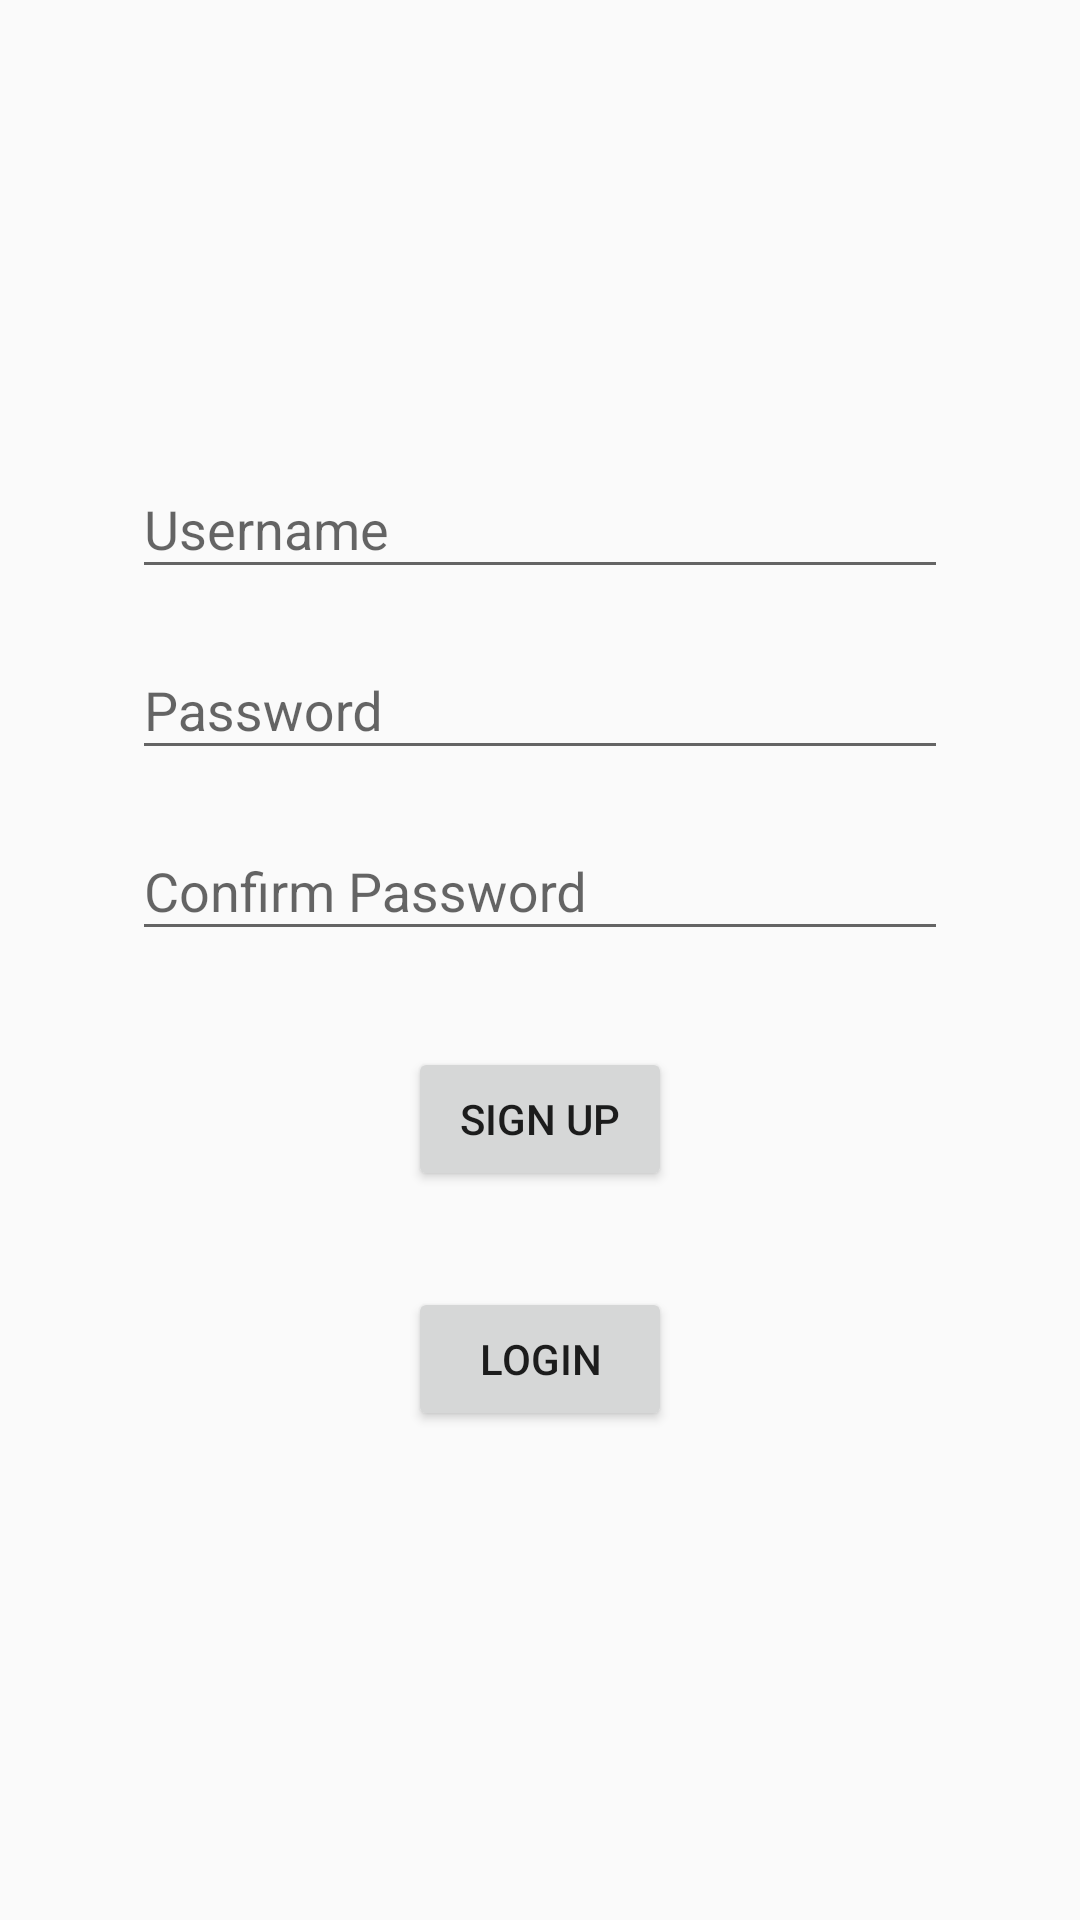

This screen was rendered from an Android layout file. Write that file and the resources it references.
<!-- AndroidManifest.xml: application theme AppTheme -->
<!-- res/layout/activity_sign_up.xml -->
<?xml version="1.0" encoding="utf-8"?>
<android.support.constraint.ConstraintLayout xmlns:android="http://schemas.android.com/apk/res/android"
    xmlns:app="http://schemas.android.com/apk/res-auto"
    xmlns:tools="http://schemas.android.com/tools"
    android:layout_width="match_parent"
    android:layout_height="match_parent"
    tools:context=".SignUpActivity">

    <Button
        android:id="@+id/sign_up_button"
        android:layout_width="wrap_content"
        android:layout_height="wrap_content"
        android:layout_marginEnd="8dp"
        android:layout_marginStart="8dp"
        android:layout_marginTop="32dp"
        android:text="@string/sign_up"
        app:layout_constraintEnd_toEndOf="parent"
        app:layout_constraintStart_toStartOf="parent"
        app:layout_constraintTop_toBottomOf="@+id/textInputLayout3" />

    <Button
        android:id="@+id/login_button"
        android:layout_width="wrap_content"
        android:layout_height="wrap_content"
        android:layout_marginBottom="8dp"
        android:layout_marginEnd="8dp"
        android:layout_marginStart="8dp"
        android:layout_marginTop="8dp"
        android:text="@string/login"
        app:layout_constraintBottom_toBottomOf="parent"
        app:layout_constraintEnd_toEndOf="parent"
        app:layout_constraintStart_toStartOf="parent"
        app:layout_constraintTop_toBottomOf="@+id/sign_up_button"
        app:layout_constraintVertical_bias="0.134" />

    <android.support.design.widget.TextInputLayout
        android:id="@+id/textInputLayout"
        android:layout_width="match_parent"
        android:layout_height="wrap_content"
        android:layout_marginEnd="8dp"
        android:layout_marginStart="8dp"
        android:layout_marginTop="144dp"
        android:paddingEnd="36dp"
        android:paddingStart="36dp"
        app:layout_constraintEnd_toEndOf="parent"
        app:layout_constraintHorizontal_bias="0.0"
        app:layout_constraintStart_toStartOf="parent"
        app:layout_constraintTop_toTopOf="parent">

        <android.support.design.widget.TextInputEditText
            android:id="@+id/user_name_input_edit_text"
            android:layout_width="match_parent"
            android:layout_height="wrap_content"
            android:hint="@string/username" />
    </android.support.design.widget.TextInputLayout>

    <android.support.design.widget.TextInputLayout
        android:id="@+id/textInputLayout2"
        android:layout_width="match_parent"
        android:layout_height="wrap_content"
        android:layout_marginEnd="8dp"
        android:layout_marginStart="8dp"
        android:layout_marginTop="8dp"
        android:paddingEnd="36dp"
        android:paddingStart="36dp"
        app:layout_constraintEnd_toEndOf="parent"
        app:layout_constraintStart_toStartOf="parent"
        app:layout_constraintTop_toBottomOf="@+id/textInputLayout">

        <android.support.design.widget.TextInputEditText
            android:id="@+id/password_input_edit_text"
            android:layout_width="match_parent"
            android:layout_height="match_parent"
            android:hint="@string/password"
            android:inputType="textPassword" />
    </android.support.design.widget.TextInputLayout>

    <android.support.design.widget.TextInputLayout
        android:id="@+id/textInputLayout3"
        android:layout_width="match_parent"
        android:layout_height="wrap_content"
        android:layout_marginEnd="8dp"
        android:layout_marginStart="8dp"
        android:layout_marginTop="8dp"
        android:paddingEnd="36dp"
        android:paddingStart="36dp"
        app:layout_constraintEnd_toEndOf="parent"
        app:layout_constraintHorizontal_bias="0.0"
        app:layout_constraintStart_toStartOf="parent"
        app:layout_constraintTop_toBottomOf="@+id/textInputLayout2">

        <android.support.design.widget.TextInputEditText
            android:id="@+id/confirm_password_input_edit_text"
            android:layout_width="match_parent"
            android:layout_height="match_parent"
            android:hint="@string/confirm_password"
            android:inputType="textPassword" />
    </android.support.design.widget.TextInputLayout>

</android.support.constraint.ConstraintLayout>
<!-- resources referenced by this layout -->
<resources>
  <string name="confirm_password">Confirm Password</string>
  <string name="login">Login</string>
  <string name="password">Password</string>
  <string name="sign_up">Sign Up</string>
  <string name="username">Username</string>
  <style name="AppTheme" parent="Theme.AppCompat.Light.NoActionBar">
          
          <item name="colorPrimary">@color/colorPrimary</item>
          <item name="colorPrimaryDark">@color/colorPrimaryDark</item>
          <item name="colorAccent">@color/colorAccent</item>
          <item name="drawerArrowStyle">@style/DrawerArrowStyle</item>
      </style>
  <style name="DrawerArrowStyle" parent="Widget.AppCompat.DrawerArrowToggle">
          <item name="spinBars">true</item>
          <item name="color">#FFFFFF</item>
      </style>
  <!-- not gathered from this repository: default colours our renderer supplied (Android Studio template values) -->
  <color name="colorPrimary">#FF6200EE</color>
  <color name="colorPrimaryDark">#FF3700B3</color>
  <color name="colorAccent">#FF03DAC5</color>
</resources>
